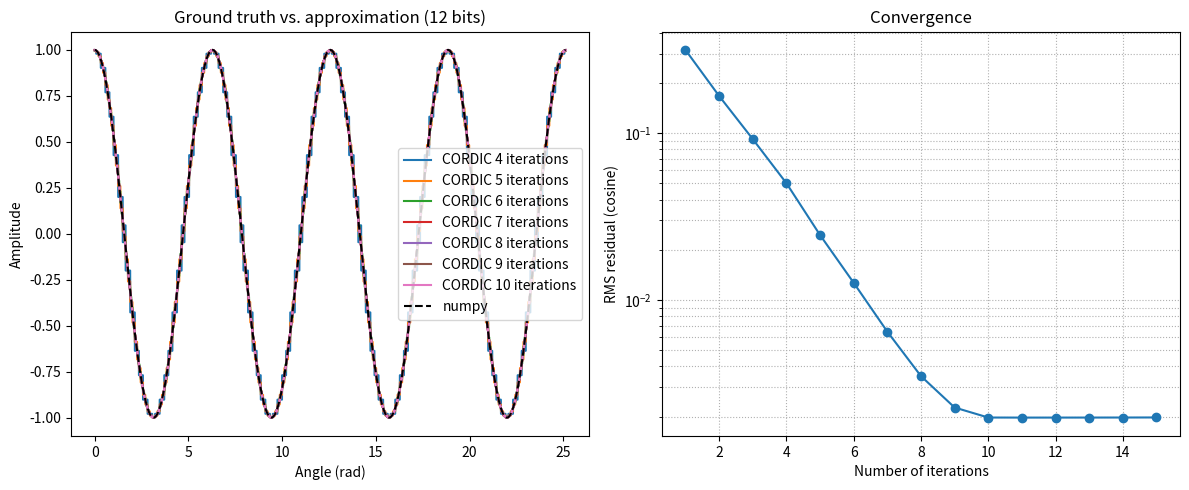
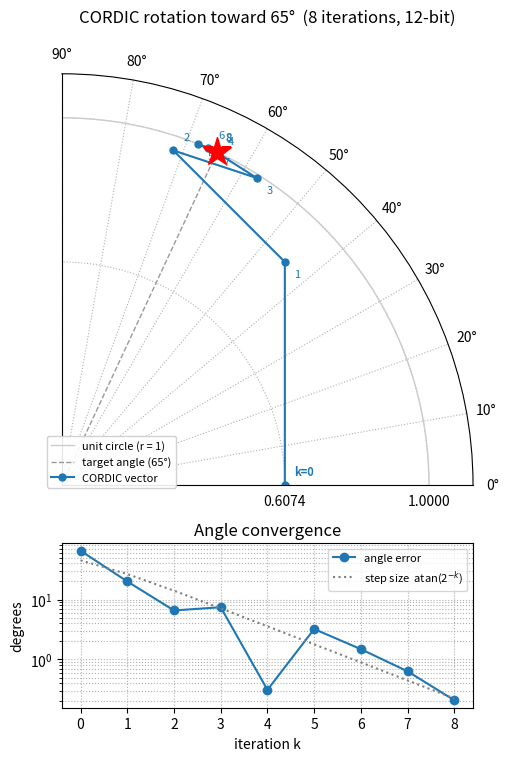

These figures' Python source, in order: (Note: this script raises an exception after producing the figures.)
import math
from pathlib import Path

import numpy as np
import matplotlib.pyplot as plt

W = 12                 # register width (bits)
FRAC = W - 2           # fractional bits -> Q2.6
SCALE = 1 << FRAC
MASK = 2 ** W - 1 # 1111111 for W=7
SIGN = 1 << (W - 1) # 1000000 for W=7

ATAN_TABLE = [round(math.atan(2 ** -k) / (2 * math.pi) * (1 << W)) & MASK for k in range(32)]


def wrap(v: int) -> int:
    """Truncate to W bits (models a hardware register capturing a result)."""
    return v & MASK


def to_fixed(x: float) -> int:
    """Float -> W-bit two's-complement fixed point."""
    v = round(x * SCALE)
    v = v - (1 << W) if v & SIGN else v
    return v & MASK


def to_float(v:int) -> float:
    """W-bit two's-complement fixed point -> float."""

    if v & SIGN:
        v = v - (1 << W)
    return float(v) / SCALE


def sar(v: int, k: int) -> int:
    """Arithmetic shift right of a W-bit two's-complement value."""
    if v & SIGN:
        v = v - (1 << W)
    v = v >> k
    return wrap(v)


def x_iter(n_iter: int):
    """
    Compute the CORDIC scaling factor.
    """
    K = math.prod(1.0 / math.cos(math.atan(2.0 ** -i)) for i in range(n_iter))
    return to_fixed(1 / K)


def quadrant_lookup(N: int) -> tuple[bool, int, int]:
    """
    Evaluate which quadrant N falls into to assign signs and 
    decide whether to swap sin and cos.
    """

    quad = N >> (W - 2)

    if quad == 0:
        return False, 1, 1
    if quad == 1:
        return True, -1, 1
    if quad == 2:
        return False, -1, -1  
    if quad == 3:
        return True, 1, -1


def cordic_restricted(
    N: int, n_iter: int, trace: list[tuple[int, int]] | None = None
) -> tuple[float, float]:
    """(cos, sin) of N, a phase code in [0, 2^(W-2)) covering one quadrant
    [0, pi/2). Full turn = 2^W.

    If `trace` is given, the running (x, y) register pair is appended to it
    after the seed and after every iteration -- an instrumentation hook only,
    it does not change the arithmetic. Values are the raw W-bit codes; run
    them through `to_float` to get the vector components."""

    if N < 0 or N >= 2 ** (W - 2):
        raise ValueError(f"N must be in [0, {2 ** (W - 2)}), got {N}")

    x = x_iter(n_iter)
    y = 0
    z = wrap(N)

    if trace is not None:
        trace.append((x, y))   # seed vector: (1/K, 0)

    for k in range(n_iter):
        sigma = 1 if not(z & SIGN) else -1

        if sigma > 0:
            xp = wrap(x - sar(y, k))
            y = wrap(y + sar(x, k))
            x = xp
            z = wrap(z - ATAN_TABLE[k])
        else:
            xp = wrap(x + sar(y, k))
            y = wrap(y - sar(x, k))
            x = xp
            z = wrap(z + ATAN_TABLE[k])

        if trace is not None:
            trace.append((x, y))   # vector after micro-rotation k

    return to_float(x), to_float(y)


def cordic_general(N:int, n_iter:int) -> tuple[float, float]:
    """
    Compute (cos, sin) for N over [0, 2^W).
    """

    swap, sx, sy = quadrant_lookup(N)
    M = N & (2 ** (W - 2) - 1)

    x, y = cordic_restricted(M, n_iter)

    if swap:
        sine, cosine = sy * x, sx * y
    else:
        sine, cosine = sy * y, sx * x
    
    return cosine, sine


if __name__ == "__main__":

    print(f"ATAN_TABLE: {ATAN_TABLE}")

    turns = range(4 * MASK)
    angles = [t * math.pi * (2 ** -(W - 1)) for t in turns]
    turns = [wrap(t) for t in turns] # Resets the counter
    reference = np.cos(angles)

    fig, (ax_curves, ax_rms) = plt.subplots(1, 2, figsize=(12, 5))

    # Left: ground truth vs. CORDIC approximation for a few iteration counts.
    sines = np.zeros_like(angles)
    cosines = np.zeros_like(angles)
    for n in range(max(2, W - 8), W - 1):
        for k, turn in enumerate(turns):
            cosines[k], sines[k] = cordic_general(turn, n)
        ax_curves.plot(angles, cosines, label=f"CORDIC {n} iterations")

    ax_curves.plot(angles, reference, '--k', label="numpy")
    ax_curves.legend()
    ax_curves.set_xlabel("Angle (rad)")
    ax_curves.set_ylabel("Amplitude")
    ax_curves.set_title(f"Ground truth vs. approximation ({W} bits)")

    # Right: RMS residual of the sine approximation vs. number of iterations.
    iter_counts = list(range(1, 16))
    rms_residuals = []
    for n in iter_counts:
        approx = np.array([cordic_general(turn, n)[0] for turn in turns])
        rms_residuals.append(np.sqrt(np.mean((approx - reference) ** 2)))

    ax_rms.semilogy(iter_counts, rms_residuals, 'o-')
    ax_rms.set_xlabel("Number of iterations")
    ax_rms.set_ylabel("RMS residual (cosine)")
    ax_rms.set_title("Convergence")
    ax_rms.grid(True, which="both", ls=":")

    fig.tight_layout()

    # ------------------------------------------------------------------
    # Polar view: ONE (cos, sin) evaluation, iteration by iteration.
    # We trace the raw first-quadrant rotator (cordic_restricted) as it walks
    # a seed vector toward a target angle. The picture shows two things at once:
    #   * the vector SPIRALS OUTWARD -- it starts at r = 1/K (not 1), because
    #     each shift-add micro-rotation also stretches the vector; the 1/K
    #     pre-scale is chosen so it lands at r ~= 1 after exactly n_iter steps.
    #   * the ANGLE oscillates in toward the target: sign(z) makes each step
    #     over- or under-shoot, and the swings shrink as k grows.
    # ------------------------------------------------------------------
    TARGET_DEG = 65.0
    N_ITER_POLAR = 8
    N_code = round(TARGET_DEG / 360.0 * (1 << W))   # angle -> phase code

    trace: list[tuple[int, int]] = []
    cordic_restricted(N_code, N_ITER_POLAR, trace)   # fills `trace` in place

    xs = np.array([to_float(x) for x, _ in trace])
    ys = np.array([to_float(y) for _, y in trace])
    r = np.hypot(xs, ys)
    theta = np.arctan2(ys, xs)
    target = math.radians(TARGET_DEG)

    figp = plt.figure(figsize=(6.5, 7.5), constrained_layout=True)
    figp.set_constrained_layout_pads(hspace=0.08)   # open the gap between the two panels
    gs = figp.add_gridspec(2, 1, height_ratios=[1, 0.4])
    axp = figp.add_subplot(gs[0], projection="polar")     # top   : the rotation
    axc = figp.add_subplot(gs[1])                          # bottom: convergence (~40% height)
    axp.plot(target, 1.0, marker="*", ms=21, color="red", ls="none", zorder=10)

    # references: the ideal unit circle, the target radial, the exact endpoint
    arc = np.linspace(0, math.pi / 2, 200)
    axp.plot(arc, np.ones_like(arc), color="0.8", lw=1, label="unit circle (r = 1)")
    axp.plot([target, target], [0, 1], color="0.6", ls="--", lw=1,
             label=f"target angle ({TARGET_DEG:.0f}°)")

    # the CORDIC trajectory, one marker per iteration, annotated with k.
    # Alternate the label offset so the tightly-converged late points (which
    # pile up near the target) don't overprint each other.
    axp.plot(theta, r, "-o", color="C0", lw=1.5, ms=5, label="CORDIC vector")
    for k, (t, rr) in enumerate(zip(theta, r)):
        dy = 7 if k % 2 == 0 else -11
        axp.annotate(f"k={k}" if k == 0 else str(k), (t, rr),
                     textcoords="offset points", xytext=(7, dy),
                     fontsize=8, color="C0",
                     fontweight="bold" if k in (0, len(theta) - 1) else "normal")

    axp.set_thetamin(0)
    axp.set_thetamax(90)
    axp.set_rmax(1.12)                          # linear radius
    axp.set_rticks([r[0], 1.0])                 # seed radius (1/K) and unit
    axp.set_rlabel_position(88)
    axp.grid(True, ls=":")
    axp.set_title(
        f"CORDIC rotation toward {TARGET_DEG:.0f}°  ({N_ITER_POLAR} iterations, {W}-bit)",
        pad=18,
    )
    axp.legend(loc="lower left", bbox_to_anchor=(-0.05, -0.02), fontsize=8,
               framealpha=0.9)

    # ---- companion panel: how fast the angle converges -----------------
    # This is where the high-order iterations become visible: their info is
    # in the ANGLE, not the radius. Each step corrects by +/-atan(2^-k), so
    # the residual error to the target falls geometrically -> a near-straight
    # descent on a log y-axis (jagged, because sign(z) over/under-shoots).
    # The step size atan(2^-k) is the rough envelope: the residual tracks the
    # current rotation granularity (a lucky over-shoot can briefly dip below
    # it, e.g. k=3). This is the "why N iterations" argument -- the error
    # floor for an N-step rotator is on the order of atan(2^-N).
    ks = np.arange(len(theta))
    angle_err = np.abs(np.degrees(theta) - TARGET_DEG)          # |theta_k - target|, deg
    step = np.degrees([math.atan(2.0 ** -k) for k in ks])       # per-step correction

    axc.semilogy(ks, angle_err, "o-", color="C0",
                 label="angle error")
    axc.semilogy(ks, step, ":", color="0.5",
                 label="step size  atan(2$^{-k}$)")
    axc.set_xlabel("iteration k")
    axc.set_ylabel("degrees")
    axc.set_xticks(ks)
    axc.set_title("Angle convergence")
    axc.grid(True, which="both", ls=":")
    axc.legend(fontsize=8)

    figp.canvas.draw()
    figp.set_layout_engine("none")
    pp, pc = axp.get_position(), axc.get_position()
    axc.set_position([pp.x0, pc.y0, pp.width, pc.height])

    out_png = Path(__file__).resolve().parent / "cordic_rotation.png"
    figp.savefig(out_png, dpi=150, bbox_inches="tight")
    print(f"wrote {out_png}")

    plt.show()
